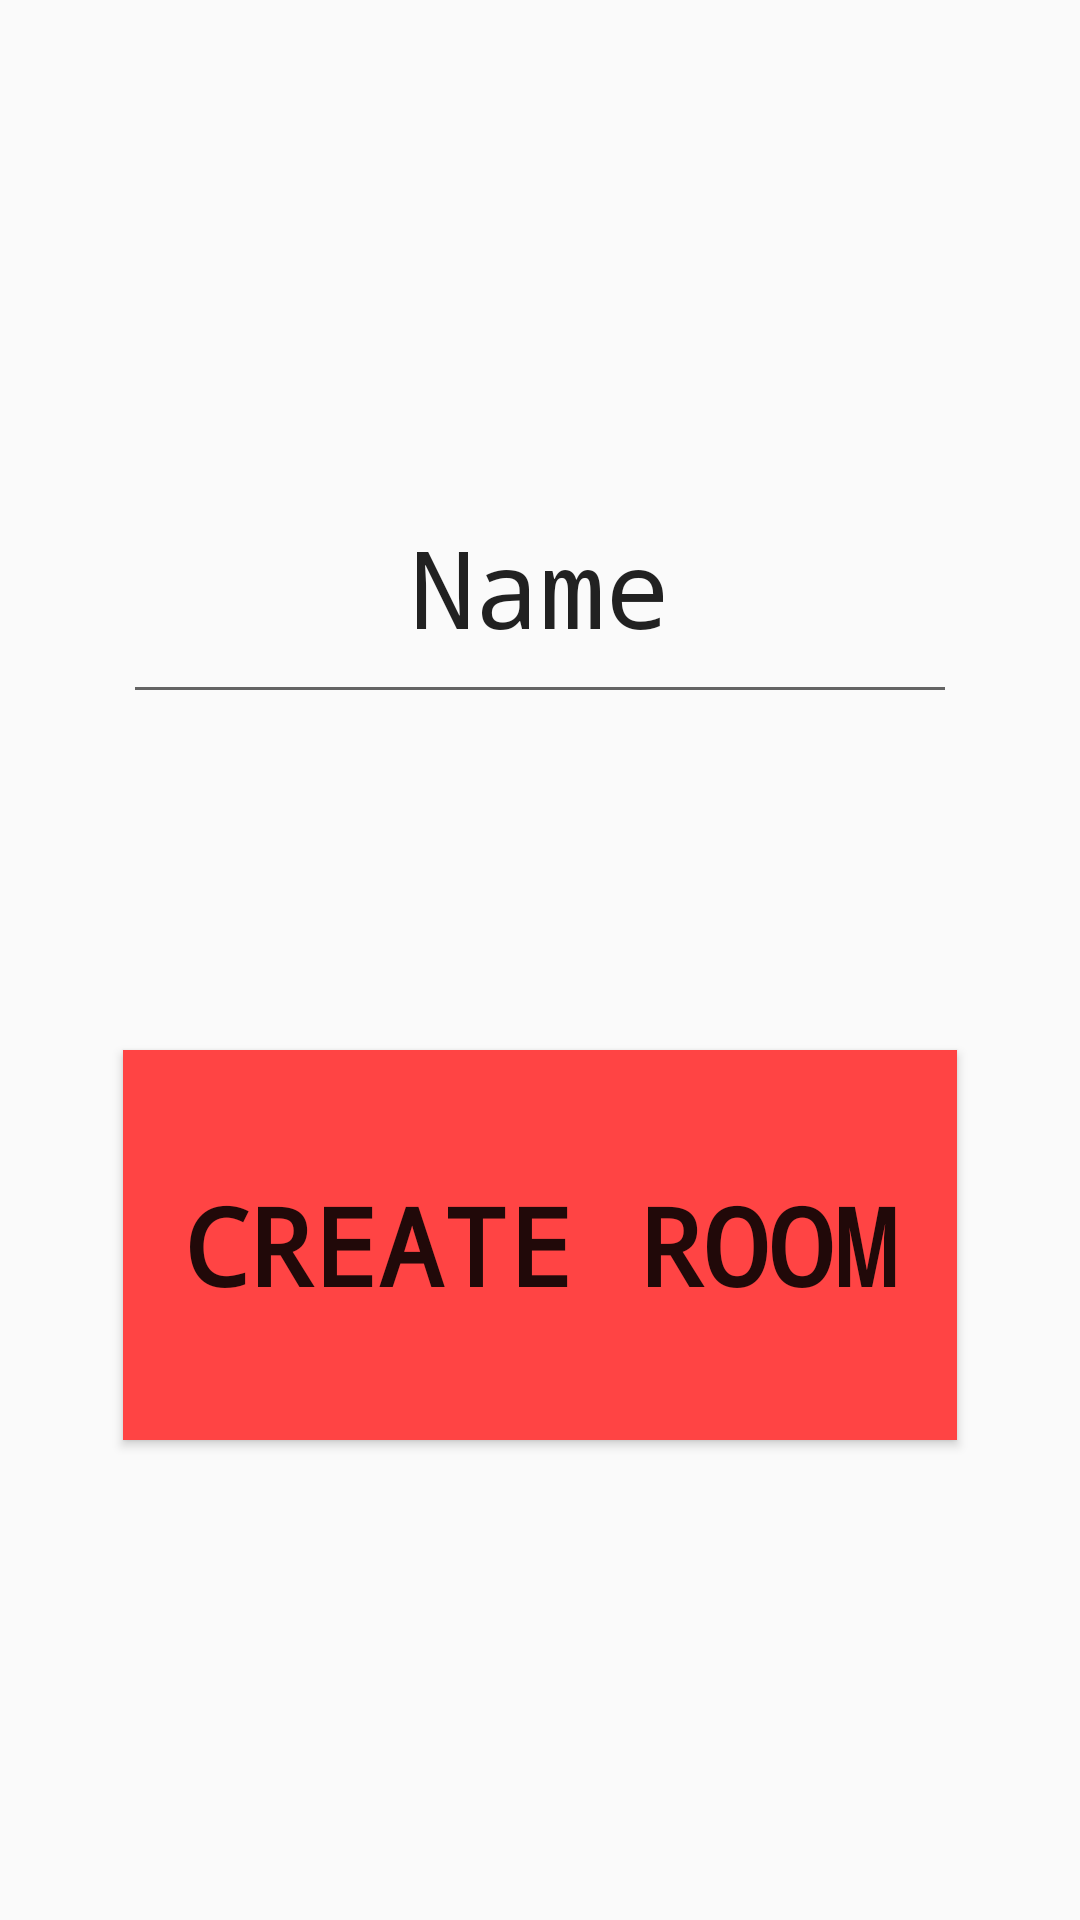

This screen was rendered from an Android layout file. Write that file and the resources it references.
<!-- AndroidManifest.xml: application theme AppTheme -->
<!-- res/layout/activity_create_join_room.xml -->
<?xml version="1.0" encoding="utf-8"?>
<android.support.constraint.ConstraintLayout xmlns:android="http://schemas.android.com/apk/res/android"
    xmlns:app="http://schemas.android.com/apk/res-auto"
    xmlns:tools="http://schemas.android.com/tools"
    android:layout_width="match_parent"
    android:layout_height="match_parent"
    tools:context="split.split.CreateJoinRoom">

    <Button
        android:id="@+id/CreateButton"
        android:layout_width="0dp"
        android:layout_height="130dp"
        android:layout_marginBottom="210dp"
        android:layout_marginEnd="41dp"
        android:layout_marginLeft="41dp"
        android:layout_marginRight="41dp"
        android:layout_marginStart="41dp"
        android:layout_marginTop="350dp"
        android:background="@android:color/holo_red_light"
        android:fontFamily="monospace"
        android:text="Create Room"
        android:textAlignment="center"
        android:textSize="36sp"
        android:textStyle="bold"
        app:layout_constraintBottom_toBottomOf="parent"
        app:layout_constraintHorizontal_bias="0.0"
        app:layout_constraintLeft_toLeftOf="parent"
        app:layout_constraintRight_toRightOf="parent"
        app:layout_constraintTop_toTopOf="parent"
        app:layout_constraintVertical_bias="0.0"
        tools:layout_constraintBottom_creator="1"
        tools:layout_constraintLeft_creator="1"
        tools:layout_constraintRight_creator="1"
        tools:layout_constraintTop_creator="1" />


    <Button
        android:id="@+id/JoinButton"
        android:layout_width="0dp"
        android:layout_height="130dp"
        android:layout_marginBottom="75dp"
        android:layout_marginEnd="41dp"
        android:layout_marginLeft="41dp"
        android:layout_marginRight="41dp"
        android:layout_marginStart="41dp"
        android:background="@android:color/holo_blue_light"
        android:fontFamily="monospace"
        android:text="Join Room"
        android:textAlignment="center"
        android:textSize="36sp"
        android:textStyle="bold"
        app:layout_constraintBottom_toBottomOf="parent"
        app:layout_constraintHorizontal_bias="0.0"
        app:layout_constraintLeft_toLeftOf="parent"
        app:layout_constraintRight_toRightOf="parent"
        app:layout_constraintTop_toTopOf="parent"
        app:layout_constraintVertical_bias="1.0"
        tools:layout_constraintLeft_creator="1"
        tools:layout_constraintRight_creator="1"
        tools:layout_constraintTop_creator="1"
        android:layout_marginTop="575dp"
        tools:layout_editor_absoluteX="28dp"
        tools:layout_editor_absoluteY="366dp" />


    <EditText
        android:id="@+id/editText"
        android:layout_width="0dp"
        android:layout_height="88dp"
        android:layout_marginEnd="41dp"
        android:layout_marginLeft="41dp"
        android:layout_marginRight="41dp"
        android:layout_marginStart="41dp"
        android:layout_marginTop="150dp"
        android:ems="10"
        android:fontFamily="monospace"
        android:inputType="textPersonName"
        android:text="@string/player_name"
        android:textAlignment="center"
        android:textSize="36sp"
        android:maxLength="7"
        app:layout_constraintLeft_toLeftOf="parent"
        app:layout_constraintRight_toRightOf="parent"
        app:layout_constraintTop_toTopOf="parent"
        tools:layout_constraintLeft_creator="1"
        tools:layout_constraintRight_creator="1"
        tools:layout_constraintTop_creator="1"
        app:layout_constraintHorizontal_bias="0.0"
        app:layout_constraintBottom_toBottomOf="parent"
        android:layout_marginBottom="450dp"
        app:layout_constraintVertical_bias="0.0" />





</android.support.constraint.ConstraintLayout>
<!-- resources referenced by this layout -->
<resources>
  <string name="player_name">Name</string>
  <style name="AppTheme" parent="Theme.AppCompat.Light.DarkActionBar">
          
          <item name="colorPrimary">#216C2A</item>
          <item name="android:windowTranslucentNavigation">true</item>
          <item name="colorPrimaryDark">@color/colorPrimaryDark</item>
          <item name="android:statusBarColor">@color/colorStatus</item>
          <item name="colorAccent">@color/colorAccent</item>
      </style>
  <color name="colorPrimaryDark">#303F9F</color>
  <color name="colorStatus">#000000</color>
  <color name="colorAccent">#FF4081</color>
</resources>
